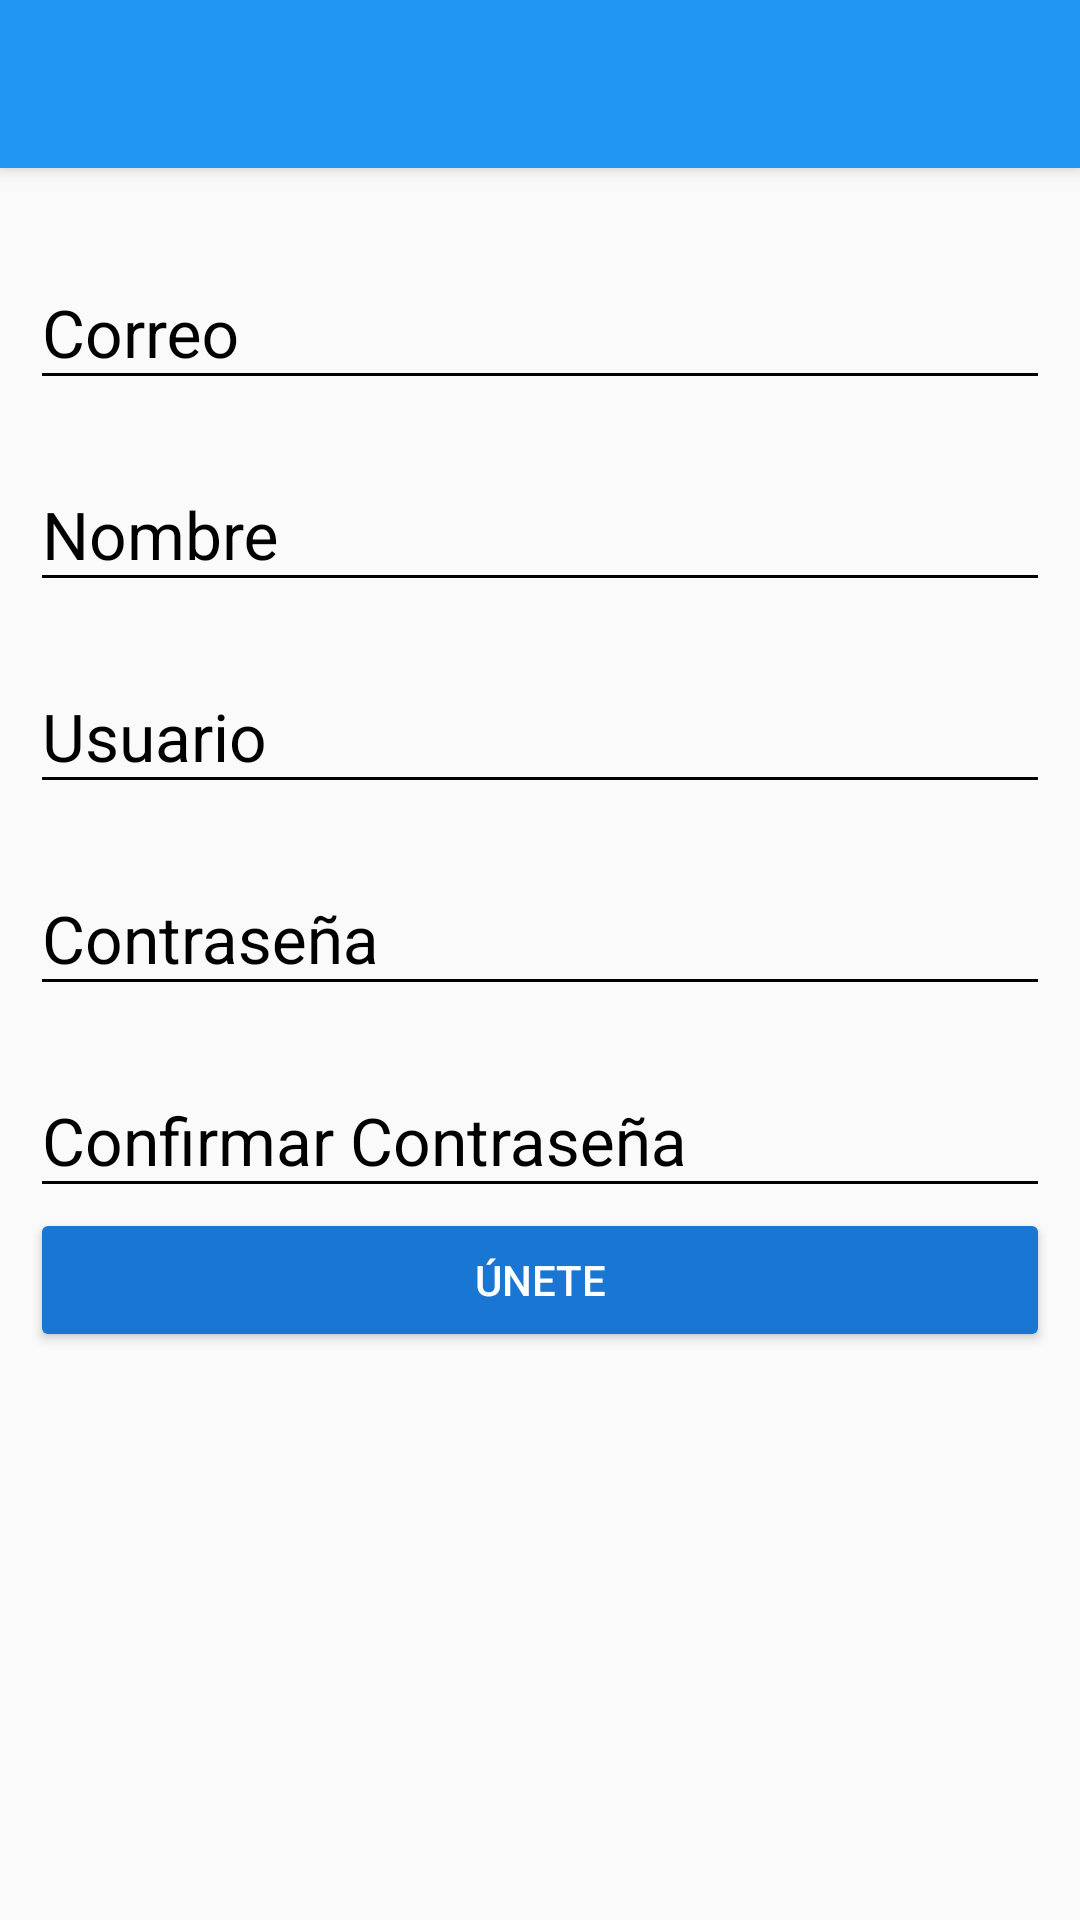

The Android layout XML behind this screen, and the referenced resources:
<!-- AndroidManifest.xml: application theme AppTheme -->
<!-- res/layout/activity_create_account.xml -->
<?xml version="1.0" encoding="utf-8"?>
<androidx.coordinatorlayout.widget.CoordinatorLayout xmlns:android="http://schemas.android.com/apk/res/android"
    xmlns:app="http://schemas.android.com/apk/res-auto"
    xmlns:tools="http://schemas.android.com/tools"
    android:layout_width="match_parent"
    android:layout_height="match_parent"
    tools:context="com.martix.fakesocial.view.CreateAccountActivity">

    <include layout="@layout/actionbar_toolbar"/>

  <ScrollView
      android:layout_width="match_parent"
      android:layout_height="match_parent"
      android:fillViewport="true"
      app:layout_behavior="@string/appbar_scrolling_view_behavior">
      <LinearLayout
          android:layout_width="match_parent"
          android:layout_height="match_parent"
          android:padding="@dimen/activity_vertical_margin"
          android:orientation="vertical">

          <com.google.android.material.textfield.TextInputLayout
              android:layout_width="match_parent"
              android:layout_height="wrap_content"
              android:theme="@style/EditTextBlack"
              android:layout_marginTop="@dimen/edittext_margin_createaccount">

              <com.google.android.material.textfield.TextInputEditText
                  android:id="@+id/email"
                  android:layout_width="match_parent"
                  android:layout_height="wrap_content"
                  android:hint="@string/hint_email"/>

          </com.google.android.material.textfield.TextInputLayout>

          <com.google.android.material.textfield.TextInputLayout
              android:layout_width="match_parent"
              android:layout_height="wrap_content"
              android:theme="@style/EditTextBlack"
              android:layout_marginTop="@dimen/edittext_margin_createaccount">

              <com.google.android.material.textfield.TextInputEditText
                  android:id="@+id/name"
                  android:layout_width="match_parent"
                  android:layout_height="wrap_content"
                  android:hint="@string/hint_name"/>

          </com.google.android.material.textfield.TextInputLayout>

          <com.google.android.material.textfield.TextInputLayout
              android:layout_width="match_parent"
              android:layout_height="wrap_content"
              android:theme="@style/EditTextBlack"
              android:layout_marginTop="@dimen/edittext_margin_createaccount">

              <com.google.android.material.textfield.TextInputEditText
                  android:id="@+id/user"
                  android:layout_width="match_parent"
                  android:layout_height="wrap_content"
                  android:hint="@string/hint_user"/>

          </com.google.android.material.textfield.TextInputLayout>

          <com.google.android.material.textfield.TextInputLayout
              android:layout_width="match_parent"
              android:layout_height="wrap_content"
              android:theme="@style/EditTextBlack"
              android:layout_marginTop="@dimen/edittext_margin_createaccount">

              <com.google.android.material.textfield.TextInputEditText
                  android:id="@+id/password_createaccount"
                  android:layout_width="match_parent"
                  android:layout_height="wrap_content"
                  android:hint="@string/hint_password"
                  android:inputType="textPassword"/>

          </com.google.android.material.textfield.TextInputLayout>

          <com.google.android.material.textfield.TextInputLayout
              android:layout_width="match_parent"
              android:layout_height="wrap_content"
              android:theme="@style/EditTextBlack"
              android:layout_marginTop="@dimen/edittext_margin_createaccount">

              <com.google.android.material.textfield.TextInputEditText
                  android:id="@+id/confimPassword"
                  android:layout_width="match_parent"
                  android:layout_height="wrap_content"
                  android:hint="@string/hint_confirPassword"
                  android:inputType="textPassword"/>

          </com.google.android.material.textfield.TextInputLayout>

          <Button
              android:id="@+id/joinUS"
              android:layout_width="match_parent"
              android:layout_height="wrap_content"
              android:text="@string/text_button_createaccount"
              android:theme="@style/RaisedButtonDark"/>

      </LinearLayout>


  </ScrollView>

</androidx.coordinatorlayout.widget.CoordinatorLayout>
<!-- res/layout/actionbar_toolbar.xml (included above) -->
<?xml version="1.0" encoding="utf-8"?>
<com.google.android.material.appbar.AppBarLayout xmlns:android="http://schemas.android.com/apk/res/android"
    xmlns:app="http://schemas.android.com/apk/res-auto"
    xmlns:tools="http://schemas.android.com/tools"
    android:layout_width="match_parent"
    android:layout_height="wrap_content"
    android:theme="@style/AppTheme.AppBarOverlay">

    <androidx.appcompat.widget.Toolbar
        android:id="@+id/toolbar"
        android:layout_width="match_parent"
        android:layout_height="?attr/actionBarSize"
        android:background="?attr/colorPrimary"
        app:popupTheme="@style/AppTheme.PopupOverlay" />

</com.google.android.material.appbar.AppBarLayout>
<!-- resources referenced by this layout -->
<resources>
  <dimen name="activity_vertical_margin">10sp</dimen>
  <dimen name="edittext_margin_createaccount">10dp</dimen>
  <string name="hint_confirPassword">Confirmar Contraseña</string>
  <string name="hint_email">Correo</string>
  <string name="hint_name">Nombre</string>
  <string name="hint_password">Contraseña</string>
  <string name="hint_user">Usuario</string>
  <string name="text_button_createaccount">Únete</string>
  <style name="AppTheme.AppBarOverlay" parent="ThemeOverlay.AppCompat.Dark.ActionBar" />
  <style name="AppTheme.PopupOverlay" parent="ThemeOverlay.AppCompat.Light" />
  <style name="EditTextBlack" parent="TextAppearance.AppCompat">
          <item name="android:textColorHint">@color/editTextColorBlack</item>
          <item name="android:textSize">@dimen/edittext_textsize_login</item>
          <item name="android:textColorPrimary">@color/editTextColorBlack</item>
          <item name="colorAccent">@color/editTextColorBlack</item>
          <item name="colorControlNormal">@color/editTextColorBlack</item>
          <item name="colorControlActivated">@color/editTextColorBlack</item>
      </style>
  <style name="RaisedButtonDark" parent="Theme.AppCompat.Light">
          <item name="colorButtonNormal">@color/colorPrimaryDark</item>
          <item name="colorControlHighlight">@color/colorPrimary</item>
          <item name="android:textColor">@android:color/white</item>
      </style>
  <style name="AppTheme" parent="Theme.AppCompat.Light.NoActionBar">
          
          <item name="colorPrimary">@color/colorPrimary</item>
          <item name="colorPrimaryDark">@color/colorPrimaryDark</item>
          <item name="colorAccent">@color/colorAccent</item>
      </style>
  <color name="editTextColorBlack">#000000</color>
  <dimen name="edittext_textsize_login">22sp</dimen>
  <color name="colorPrimaryDark">#1976D2</color>
  <color name="colorPrimary">#2196F3</color>
  <color name="colorAccent">#FF4081</color>
</resources>
